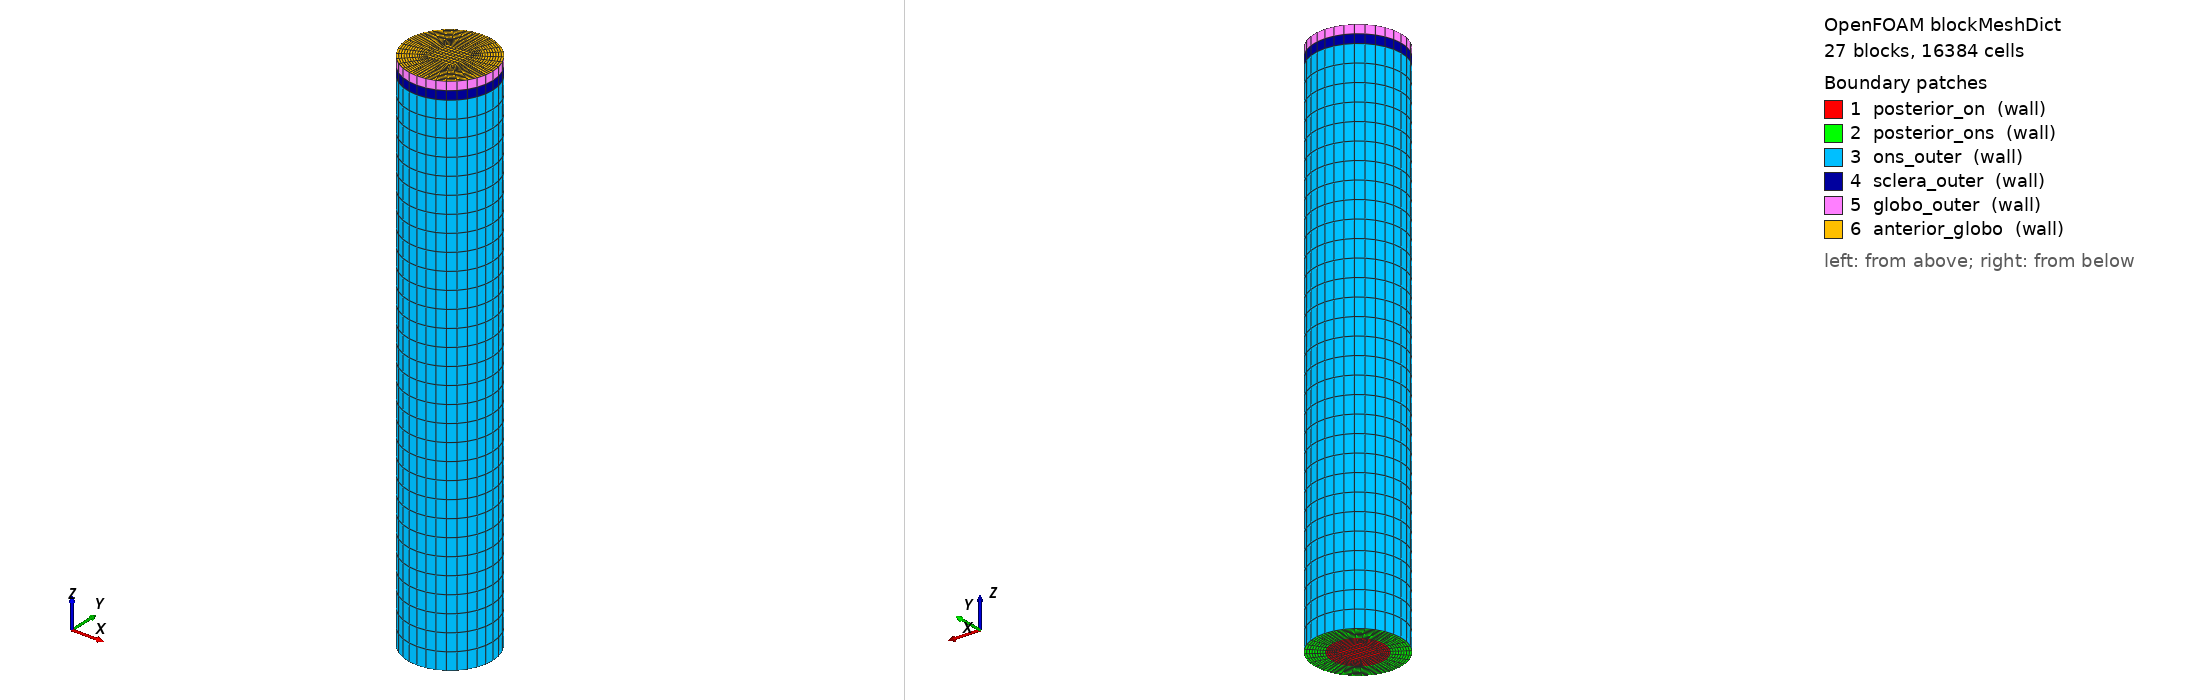

OpenFOAM case: the mesh blockMesh builds from blockMeshDict, 27 block(s), 16384 cells. Boundary patches (legend numbers): 1 posterior_on (wall), 2 posterior_ons (wall), 3 ons_outer (wall), 4 sclera_outer (wall), 5 globo_outer (wall), 6 anterior_globo (wall). Left view from above one corner, right view from below the opposite corner. Boundary conditions: 0 field file(s) under 0/; 0 of 6 drawn patches have an entry in a shipped field file.

=== system/blockMeshDict ===
FoamFile
{
    version     2.0;
    format      ascii;
    class       dictionary;
    object      blockMeshDict;
}

// sugestao/solid/staging/nerve — nervo optico + bainha + lc + sclera + globo.
// Versao adaptada do on-mestrado/solid/system/blockMeshDict, com unificacao do
// patch contact_artoph em ons_outer (todo o perimetro ONS i_max). O setor de
// contato com a arteria emerge dinamicamente do solver de contato no caso
// unificado, em vez de ser pre-definido geometricamente.
//
// cellZones criadas pelo blockMesh (via blockName): on, ons, lc, sclera, globo
//
// Patches:
//   posterior_on    — z=0 ON          → fixedDisplacement (canal optico)
//   posterior_ons   — z=0 ONS         → solidTraction(0)  (placeholder CSF)
//   ons_outer       — i_max ONS (todo perimetro, z=0-30) → solidContact slave
//                                                          + Winkler nas faces
//                                                          nao-contato
//   sclera_outer    — i_max sclera    → solidTraction(0)
//   globo_outer     — i_max globo     → solidTraction(0)
//   anterior_globo  — z=31.0 globo    → fixedDisplacement (orbita)
//
// Patch ons_inner (interface radial ON-ONS) e criado a posteriori via
// topoSet+createPatch (preparacao FASE 2 com CSF).

scale   0.001;

vertices
(
    //  ── Face z=0 (posterior) ─────────────────────────────────────────────
    (  0.75    0.75    0  )  //  0  sq_NE
    ( -0.75    0.75    0  )  //  1  sq_NW
    ( -0.75   -0.75    0  )  //  2  sq_SW
    (  0.75   -0.75    0  )  //  3  sq_SE

    (  1.06066   1.06066   0  )  //  4  on_NE
    ( -1.06066   1.06066   0  )  //  5  on_NW
    ( -1.06066  -1.06066   0  )  //  6  on_SW
    (  1.06066  -1.06066   0  )  //  7  on_SE

    //  ── Face z=30 (juncao ON-lc) ─────────────────────────────────────────
    (  0.75    0.75    30 )  //  8  sq_NE_b
    ( -0.75    0.75    30 )  //  9  sq_NW_b
    ( -0.75   -0.75    30 )  // 10  sq_SW_b
    (  0.75   -0.75    30 )  // 11  sq_SE_b

    (  1.06066   1.06066   30 )  // 12  on_NE_b
    ( -1.06066   1.06066   30 )  // 13  on_NW_b
    ( -1.06066  -1.06066   30 )  // 14  on_SW_b
    (  1.06066  -1.06066   30 )  // 15  on_SE_b

    (  1.76777   1.76777   0  )  // 16  ons_NE
    ( -1.76777   1.76777   0  )  // 17  ons_NW
    ( -1.76777  -1.76777   0  )  // 18  ons_SW
    (  1.76777  -1.76777   0  )  // 19  ons_SE

    (  1.76777   1.76777   30 )  // 20  ons_NE_b
    ( -1.76777   1.76777   30 )  // 21  ons_NW_b
    ( -1.76777  -1.76777   30 )  // 22  ons_SW_b
    (  1.76777  -1.76777   30 )  // 23  ons_SE_b

    //  ── Camada lc+sclera z=30.5 ─────────────────────────────────────────
    (  0.75    0.75    30.5 )  // 24
    ( -0.75    0.75    30.5 )  // 25
    ( -0.75   -0.75    30.5 )  // 26
    (  0.75   -0.75    30.5 )  // 27

    (  1.06066   1.06066   30.5 )  // 28
    ( -1.06066   1.06066   30.5 )  // 29
    ( -1.06066  -1.06066   30.5 )  // 30
    (  1.06066  -1.06066   30.5 )  // 31

    (  1.76777   1.76777   30.5 )  // 32
    ( -1.76777   1.76777   30.5 )  // 33
    ( -1.76777  -1.76777   30.5 )  // 34
    (  1.76777  -1.76777   30.5 )  // 35

    //  ── Casca do globo z=31.0 ────────────────────────────────────────────
    (  0.75    0.75    31.0 )  // 36
    ( -0.75    0.75    31.0 )  // 37
    ( -0.75   -0.75    31.0 )  // 38
    (  0.75   -0.75    31.0 )  // 39

    (  1.06066   1.06066   31.0 )  // 40
    ( -1.06066   1.06066   31.0 )  // 41
    ( -1.06066  -1.06066   31.0 )  // 42
    (  1.06066  -1.06066   31.0 )  // 43

    (  1.76777   1.76777   31.0 )  // 44
    ( -1.76777   1.76777   31.0 )  // 45
    ( -1.76777  -1.76777   31.0 )  // 46
    (  1.76777  -1.76777   31.0 )  // 47
);

blocks
(
    // ── Zona ON (cilindro, r=0–1.5mm, z=0–30mm) ─────────────────────────
    hex (  0  1  2  3    8  9 10 11 )  on   (  8  8  30 )  simpleGrading ( 1 1 1 )
    hex (  3  7  4  0   11 15 12  8 )  on   (  6  8  30 )  simpleGrading ( 1 1 1 )
    hex (  0  4  5  1    8 12 13  9 )  on   (  6  8  30 )  simpleGrading ( 1 1 1 )
    hex (  1  5  6  2    9 13 14 10 )  on   (  6  8  30 )  simpleGrading ( 1 1 1 )
    hex (  2  6  7  3   10 14 15 11 )  on   (  6  8  30 )  simpleGrading ( 1 1 1 )

    // ── Zona ONS (anel, r=1.5–2.5mm, z=0–30mm) — todos i_max em ons_outer
    hex (  7 19 16  4   15 23 20 12 )  ons  (  8  8  30 )  simpleGrading ( 1 1 1 )  // ONS_E
    hex (  4 16 17  5   12 20 21 13 )  ons  (  8  8  30 )  simpleGrading ( 1 1 1 )  // ONS_N
    hex (  5 17 18  6   13 21 22 14 )  ons  (  8  8  30 )  simpleGrading ( 1 1 1 )  // ONS_W
    hex (  6 18 19  7   14 22 23 15 )  ons  (  8  8  30 )  simpleGrading ( 1 1 1 )  // ONS_S

    // ── Zona lc (lamina cribrosa, r=0–1.5mm, z=30–30.5mm) ───────────────
    hex (  8  9 10 11   24 25 26 27 )  lc   (  8  8  1 )  simpleGrading ( 1 1 1 )
    hex ( 11 15 12  8   27 31 28 24 )  lc   (  6  8  1 )  simpleGrading ( 1 1 1 )
    hex (  8 12 13  9   24 28 29 25 )  lc   (  6  8  1 )  simpleGrading ( 1 1 1 )
    hex (  9 13 14 10   25 29 30 26 )  lc   (  6  8  1 )  simpleGrading ( 1 1 1 )
    hex ( 10 14 15 11   26 30 31 27 )  lc   (  6  8  1 )  simpleGrading ( 1 1 1 )

    // ── Zona sclera (anel, r=1.5–2.5mm, z=30–30.5mm) ────────────────────
    hex ( 15 23 20 12   31 35 32 28 )  sclera  (  8  8  1 )  simpleGrading ( 1 1 1 )
    hex ( 12 20 21 13   28 32 33 29 )  sclera  (  8  8  1 )  simpleGrading ( 1 1 1 )
    hex ( 13 21 22 14   29 33 34 30 )  sclera  (  8  8  1 )  simpleGrading ( 1 1 1 )
    hex ( 14 22 23 15   30 34 35 31 )  sclera  (  8  8  1 )  simpleGrading ( 1 1 1 )

    // ── Zona globo (z=30.5–31.0mm) ───────────────────────────────────────
    hex ( 24 25 26 27   36 37 38 39 )  globo  (  8  8  1 )  simpleGrading ( 1 1 1 )
    hex ( 27 31 28 24   39 43 40 36 )  globo  (  6  8  1 )  simpleGrading ( 1 1 1 )
    hex ( 24 28 29 25   36 40 41 37 )  globo  (  6  8  1 )  simpleGrading ( 1 1 1 )
    hex ( 25 29 30 26   37 41 42 38 )  globo  (  6  8  1 )  simpleGrading ( 1 1 1 )
    hex ( 26 30 31 27   38 42 43 39 )  globo  (  6  8  1 )  simpleGrading ( 1 1 1 )
    hex ( 31 35 32 28   43 47 44 40 )  globo  (  8  8  1 )  simpleGrading ( 1 1 1 )
    hex ( 28 32 33 29   40 44 45 41 )  globo  (  8  8  1 )  simpleGrading ( 1 1 1 )
    hex ( 29 33 34 30   41 45 46 42 )  globo  (  8  8  1 )  simpleGrading ( 1 1 1 )
    hex ( 30 34 35 31   42 46 47 43 )  globo  (  8  8  1 )  simpleGrading ( 1 1 1 )
);

edges
(
    arc  4  7  (  1.5    0      0  )
    arc  4  5  (  0      1.5    0  )
    arc  5  6  ( -1.5    0      0  )
    arc  6  7  (  0     -1.5    0  )

    arc 12 15  (  1.5    0      30 )
    arc 12 13  (  0      1.5    30 )
    arc 13 14  ( -1.5    0      30 )
    arc 14 15  (  0     -1.5    30 )

    arc 16 19  (  2.5    0      0  )
    arc 16 17  (  0      2.5    0  )
    arc 17 18  ( -2.5    0      0  )
    arc 18 19  (  0     -2.5    0  )

    arc 20 23  (  2.5    0      30 )
    arc 20 21  (  0      2.5    30 )
    arc 21 22  ( -2.5    0      30 )
    arc 22 23  (  0     -2.5    30 )

    arc 28 31  (  1.5    0      30.5 )
    arc 28 29  (  0      1.5    30.5 )
    arc 29 30  ( -1.5    0      30.5 )
    arc 30 31  (  0     -1.5    30.5 )

    arc 32 35  (  2.5    0      30.5 )
    arc 32 33  (  0      2.5    30.5 )
    arc 33 34  ( -2.5    0      30.5 )
    arc 34 35  (  0     -2.5    30.5 )

    arc 40 43  (  1.5    0      31.0 )
    arc 40 41  (  0      1.5    31.0 )
    arc 41 42  ( -1.5    0      31.0 )
    arc 42 43  (  0     -1.5    31.0 )

    arc 44 47  (  2.5    0      31.0 )
    arc 44 45  (  0      2.5    31.0 )
    arc 45 46  ( -2.5    0      31.0 )
    arc 46 47  (  0     -2.5    31.0 )
);

boundary
(
    posterior_on
    {
        type wall;
        faces
        (
            (  0  1  2  3 )
            (  3  7  4  0 )
            (  0  4  5  1 )
            (  1  5  6  2 )
            (  2  6  7  3 )
        );
    }

    posterior_ons
    {
        type wall;
        faces
        (
            (  7 19 16  4 )
            (  4 16 17  5 )
            (  5 17 18  6 )
            (  6 18 19  7 )
        );
    }

    // Setor i_max ONS unificado: todo perimetro (E, N, W, S) eh candidato
    // a contato com a arteria. solver solidContact identifica dinamicamente
    // as faces ativas; faces remanescentes recebem Winkler (gordura orbital)
    // pelo composite BC.
    ons_outer
    {
        type wall;
        faces
        (
            ( 19 16 20 23 )   // ONS_E i_max (+X)  ← antes era contact_artoph
            ( 16 17 21 20 )   // ONS_N i_max (+Y)
            ( 17 18 22 21 )   // ONS_W i_max (-X)
            ( 18 19 23 22 )   // ONS_S i_max (-Y)
        );
    }

    sclera_outer
    {
        type wall;
        faces
        (
            ( 23 20 32 35 )
            ( 20 21 33 32 )
            ( 21 22 34 33 )
            ( 22 23 35 34 )
        );
    }

    globo_outer
    {
        type wall;
        faces
        (
            ( 35 32 44 47 )
            ( 32 33 45 44 )
            ( 33 34 46 45 )
            ( 34 35 47 46 )
        );
    }

    anterior_globo
    {
        type wall;
        faces
        (
            ( 36 37 38 39 )
            ( 39 43 40 36 )
            ( 36 40 41 37 )
            ( 37 41 42 38 )
            ( 38 42 43 39 )
            ( 43 47 44 40 )
            ( 40 44 45 41 )
            ( 41 45 46 42 )
            ( 42 46 47 43 )
        );
    }
);
